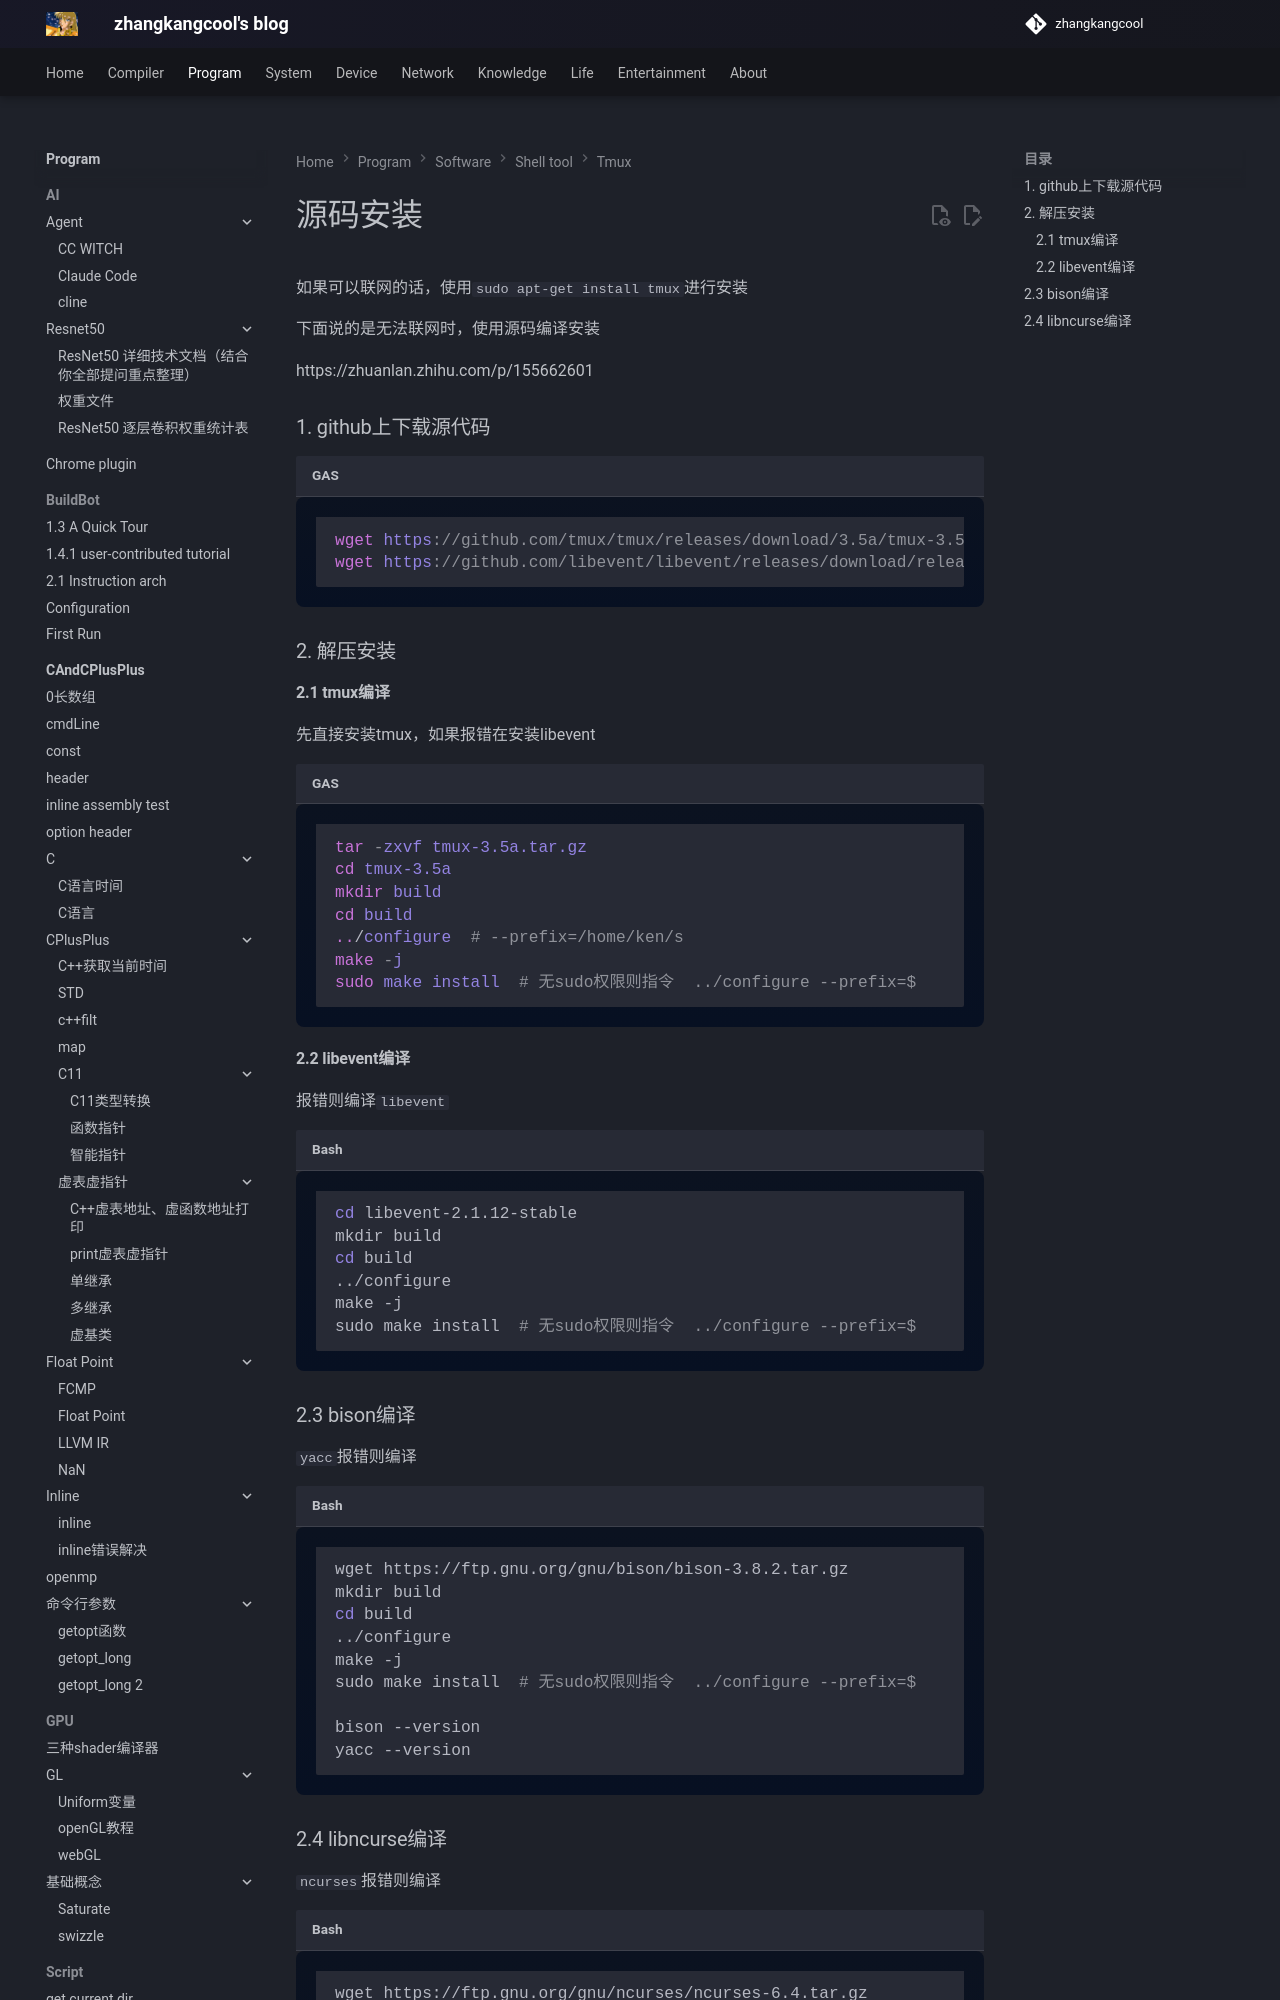

repository: zhangkangcool/zhangkangcool.github.io · page: Program/software/shell tool/tmux/源码编译安装/源码安装/index.html · generator: mkdocs

# 源码安装


如果可以联网的话，使用`sudo apt-get install tmux`进行安装

下面说的是无法联网时，使用源码编译安装

https://zhuanlan.zhihu.com/p/155662601



### 1. github上下载源代码

```asm
wget https://github.com/tmux/tmux/releases/download/3.5a/tmux-3.5a.tar.gz
